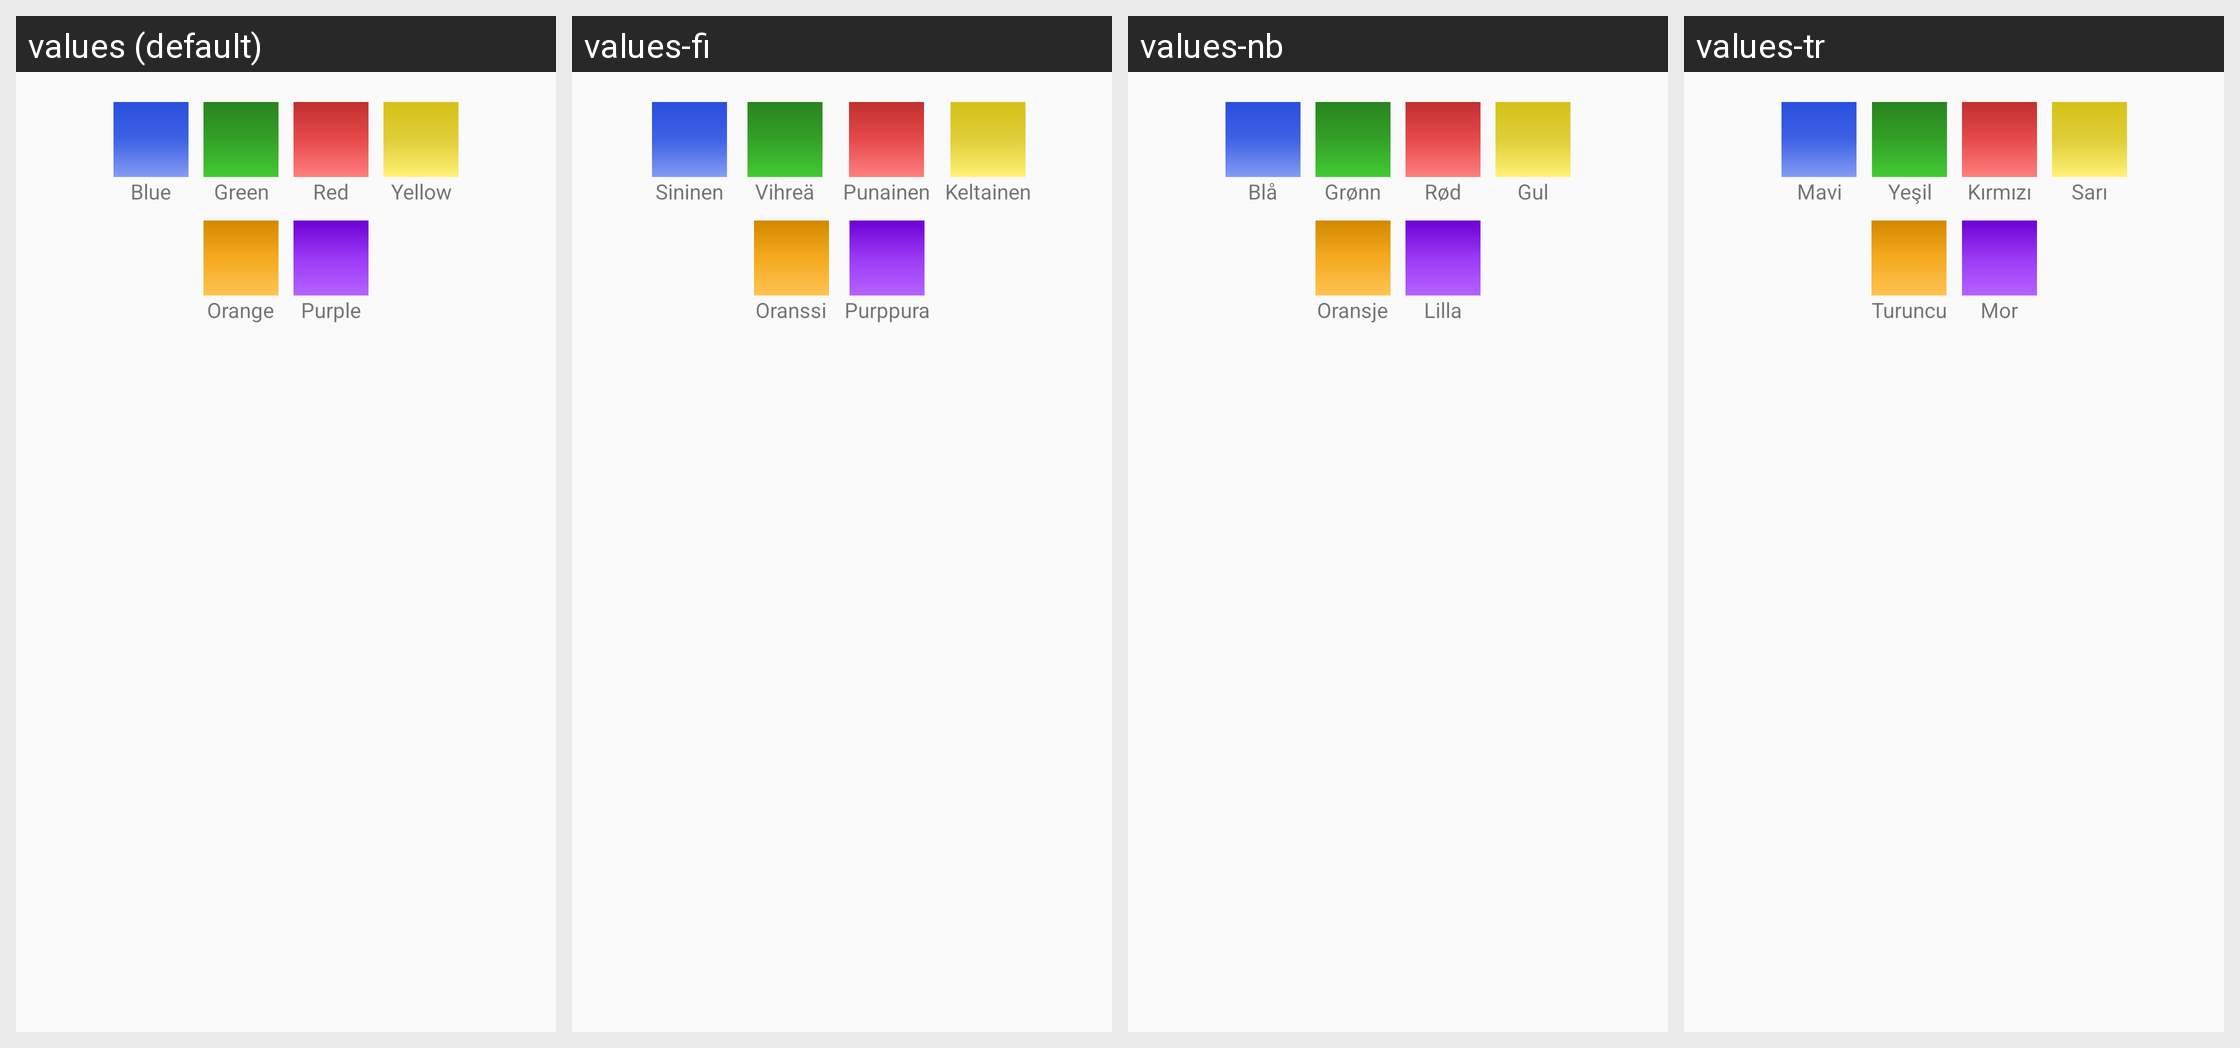

Locale-by-locale string values for the Android screen shown in this grid:
Android screen res/layout/dialog_background_color.xml rendered under 4 locales, left to right: values (default), values-fi, values-nb, values-tr. Device: Nexus 5 (rendered at 1080×1920; each locale shown at half size, 540×960, under a caption strip naming it); theme AppThemeNoActionBar.
Other locales in the repository, not shown: values-de, values-eo, values-es, values-es-rAR, values-fr, values-hu, values-it, values-ja, values-pl, values-pt, values-pt-rBR, values-uk, values-zh-rCN.
Strings drawn on this screen, with the default value and each locale's value (text and hints the layout hard-codes, and strings that could not be matched under every locale, appear in the picture but are not listed):

blue
  values: Blue
  values-fi: Sininen
  values-nb: Blå
  values-tr: Mavi

green
  values: Green
  values-fi: Vihreä
  values-nb: Grønn
  values-tr: Yeşil

red
  values: Red
  values-fi: Punainen
  values-nb: Rød
  values-tr: Kırmızı

yellow
  values: Yellow
  values-fi: Keltainen
  values-nb: Gul
  values-tr: Sarı

orange
  values: Orange
  values-fi: Oranssi
  values-nb: Oransje
  values-tr: Turuncu

purple
  values: Purple
  values-fi: Purppura
  values-nb: Lilla
  values-tr: Mor
